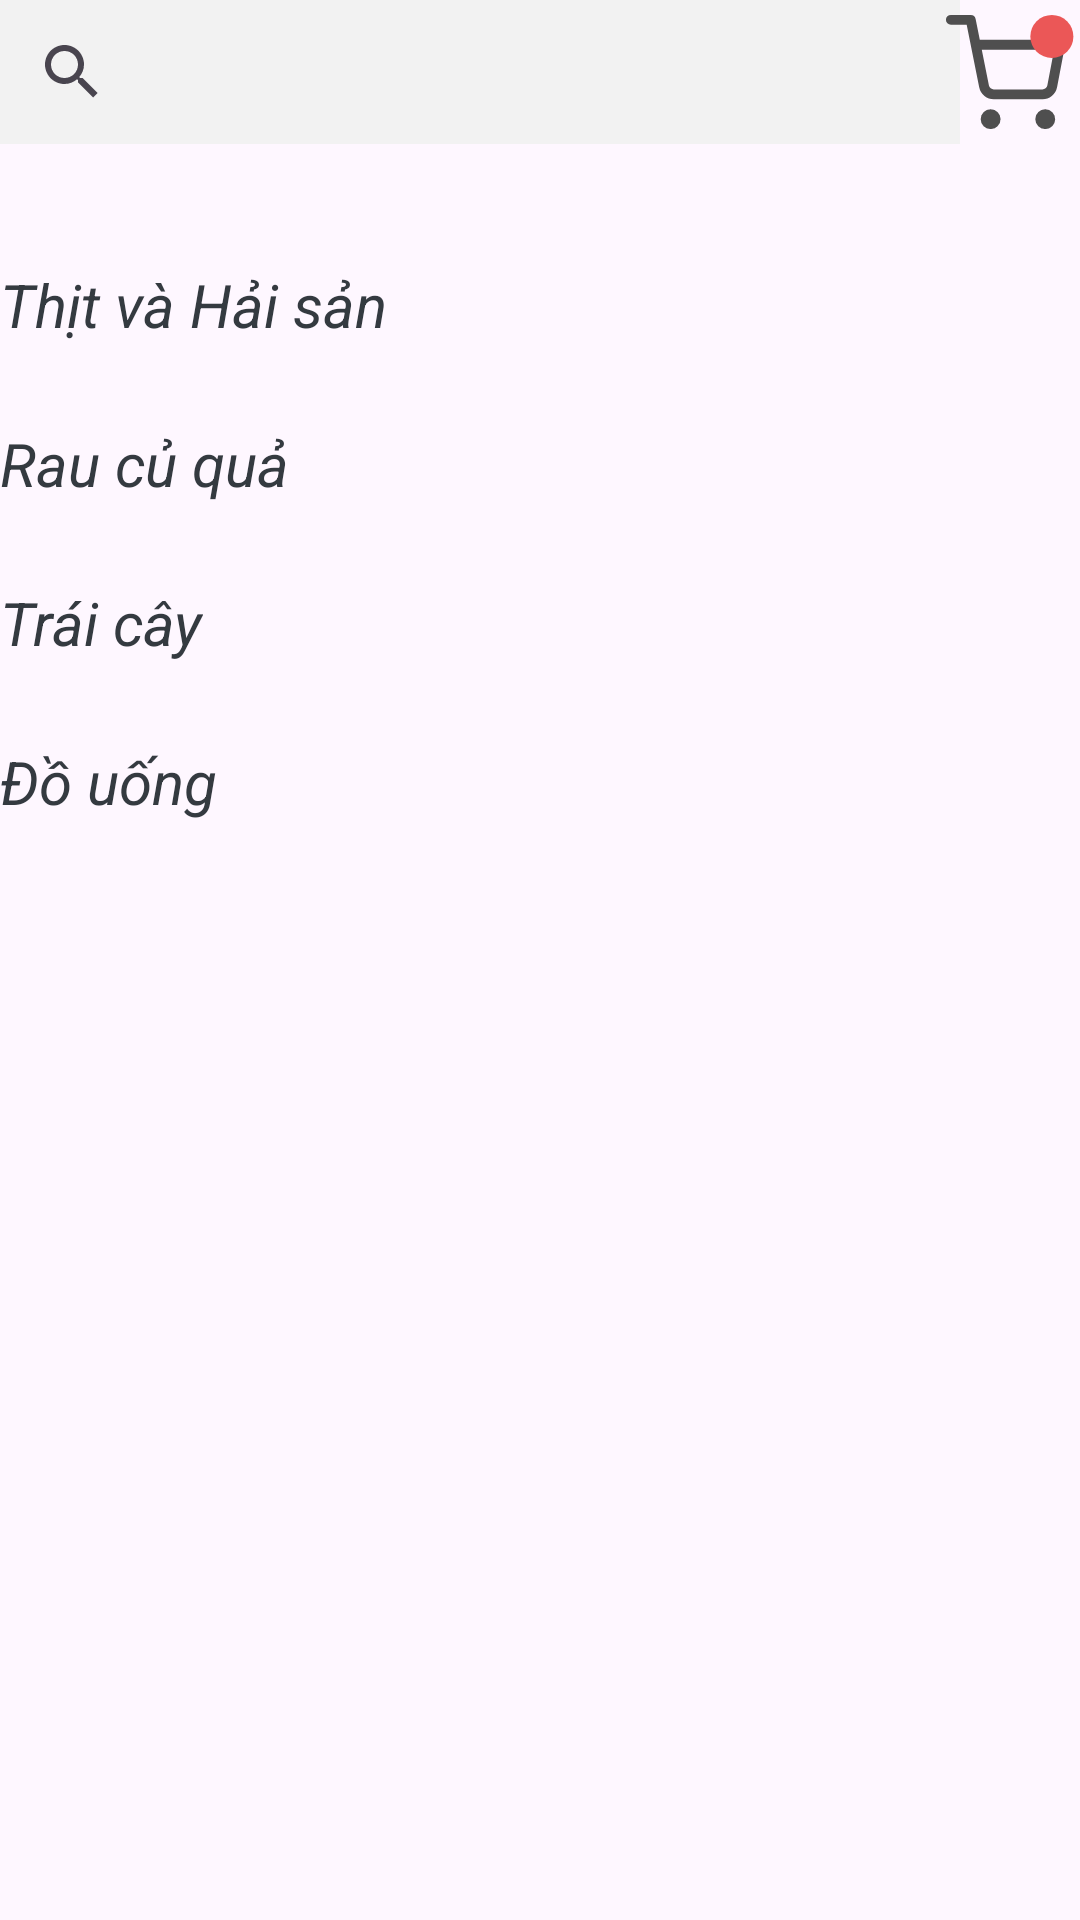

Android layout source for this screen:
<!-- AndroidManifest.xml: application theme Theme.BuyPhonesOnline -->
<!-- res/layout/fragment_home.xml -->
<?xml version="1.0" encoding="utf-8"?>
<RelativeLayout xmlns:android="http://schemas.android.com/apk/res/android"
    xmlns:tools="http://schemas.android.com/tools"
    android:layout_width="match_parent"
    android:layout_height="match_parent"
    android:layout_marginTop="16dp"
    android:layout_marginStart="16dp"
    android:layout_marginEnd="16dp"
    tools:context=".HomeFragment" >















    <SearchView
        android:id="@+id/search_home"
        android:layout_width="320dp"
        android:layout_height="48dp"
        android:background="#F2F2F2"
        android:focusable="true"
        android:clickable="true" >

    </SearchView>

    <ImageView
        android:id="@+id/imgCart"
        android:layout_width="48dp"
        android:layout_height="48dp"
        android:layout_alignParentEnd="true"
        android:src="@drawable/cart_icon" />

    <ScrollView
        android:layout_width="match_parent"
        android:layout_height="match_parent"
        android:layout_below="@id/search_home">

        <RelativeLayout
            android:layout_width="match_parent"
            android:layout_height="wrap_content">

            <androidx.viewpager2.widget.ViewPager2
                android:id="@+id/viewPager"
                android:layout_width="match_parent"
                android:layout_height="wrap_content"
                android:layout_marginTop="24dp">

            </androidx.viewpager2.widget.ViewPager2>

            <TextView
                android:id="@+id/tvPhoneChargeCord"
                android:layout_width="wrap_content"
                android:layout_height="wrap_content"
                android:layout_marginTop="16dp"
                android:textSize="20sp"
                android:textColor="#343A40"
                android:textStyle="italic"
                android:layout_below="@id/viewPager"
                android:text="@string/phoneChargeCord" />

            <androidx.recyclerview.widget.RecyclerView
                android:id="@+id/rvPhoneChargeCord"
                android:layout_width="match_parent"
                android:layout_height="wrap_content"
                android:layout_below="@id/tvPhoneChargeCord"/>

            <View
                android:id="@+id/view1"
                android:layout_below="@id/rvPhoneChargeCord"
                android:layout_width="match_parent"
                android:layout_height="10dp"/>

            <TextView
                android:id="@+id/tvCharger"
                android:layout_width="wrap_content"
                android:layout_height="wrap_content"
                android:textColor="#343A40"
                android:textStyle="italic"
                android:layout_marginTop="16dp"
                android:textSize="20sp"
                android:layout_below="@id/view1"
                android:text="@string/phoneCharge" />

            <androidx.recyclerview.widget.RecyclerView
                android:id="@+id/rvCharger"
                android:layout_below="@id/tvCharger"
                android:layout_width="match_parent"
                android:layout_height="wrap_content" />
            <View
                android:id="@+id/view2"
                android:layout_below="@id/rvCharger"
                android:layout_width="match_parent"
                android:layout_height="10dp"/>

            <TextView
                android:id="@+id/tvTelephone"
                android:layout_width="wrap_content"
                android:layout_height="wrap_content"
                android:textColor="#343A40"
                android:textStyle="italic"
                android:layout_marginTop="16dp"
                android:textSize="20sp"
                android:layout_below="@id/view2"
                android:text="@string/telephone" />

            <androidx.recyclerview.widget.RecyclerView
                android:id="@+id/rvTelephone"
                android:layout_below="@id/tvTelephone"
                android:layout_width="match_parent"
                android:layout_height="match_parent" />
            <View
                android:id="@+id/view3"
                android:layout_below="@id/rvTelephone"
                android:layout_width="match_parent"
                android:layout_height="10dp"/>

            <TextView
                android:id="@+id/tv_ipad"
                android:layout_width="wrap_content"
                android:layout_height="wrap_content"
                android:text="@string/ipad"
                android:layout_below="@+id/view3"
                android:textColor="#343A40"
                android:layout_marginTop="16dp"
                android:textSize="20sp"
                android:textStyle="italic"/>

            <androidx.recyclerview.widget.RecyclerView
                android:id="@+id/rvIpad"
                android:layout_width="match_parent"
                android:layout_height="wrap_content"
                android:layout_below="@id/tv_ipad"/>

            <View
                android:id="@+id/view4"
                android:layout_width="match_parent"
                android:layout_height="90dp"
                android:layout_below="@id/rvIpad"/>

        </RelativeLayout>
    </ScrollView>




</RelativeLayout>
<!-- resources referenced by this layout -->
<resources>
  <!-- drawable banner: png bitmap (drawable, 12085 bytes) -->
  <!-- drawable banner_background (drawable) -->
  <?xml version="1.0" encoding="utf-8"?>
  <shape xmlns:android="http://schemas.android.com/apk/res/android"
      android:shape="rectangle">
      <corners android:radius="26dp"/>
      <solid android:color="@color/background_1"/>
      <stroke android:width="1dp" android:color="@color/white" />
  </shape>
  <!-- drawable cart_icon (drawable) -->
  <vector xmlns:android="http://schemas.android.com/apk/res/android"
      android:width="29dp"
      android:height="29dp"
      android:viewportWidth="29"
      android:viewportHeight="29">
    <path
        android:pathData="M11,25C11.552,25 12,24.552 12,24C12,23.448 11.552,23 11,23C10.448,23 10,23.448 10,24C10,24.552 10.448,25 11,25Z"
        android:strokeLineJoin="round"
        android:strokeWidth="2"
        android:fillColor="#00000000"
        android:strokeColor="#4F4F4F"
        android:strokeLineCap="round"/>
    <path
        android:pathData="M22,25C22.552,25 23,24.552 23,24C23,23.448 22.552,23 22,23C21.448,23 21,23.448 21,24C21,24.552 21.448,25 22,25Z"
        android:strokeLineJoin="round"
        android:strokeWidth="2"
        android:fillColor="#00000000"
        android:strokeColor="#4F4F4F"
        android:strokeLineCap="round"/>
    <path
        android:pathData="M3,4H7L9.68,17.39C9.771,17.85 10.022,18.264 10.387,18.558C10.753,18.853 11.211,19.009 11.68,19H21.4C21.869,19.009 22.327,18.853 22.692,18.558C23.058,18.264 23.309,17.85 23.4,17.39L25,9H8"
        android:strokeLineJoin="round"
        android:strokeWidth="2"
        android:fillColor="#00000000"
        android:strokeColor="#4F4F4F"
        android:strokeLineCap="round"/>
    <path
        android:pathData="M23.333,7.333m-4.333,0a4.333,4.333 0,1 1,8.667 0a4.333,4.333 0,1 1,-8.667 0"
        android:fillColor="#EB5757"/>
  </vector>
  <string name="ipad">Đồ uống</string>
  <string name="phoneCharge">Rau củ quả</string>
  <string name="phoneChargeCord">Thịt và Hải sản</string>
  <string name="telephone">Trái cây</string>
  <style name="Theme.BuyPhonesOnline" parent="Base.Theme.BuyPhonesOnline" />
  <color name="background_1">#FFFFFF</color>
  <color name="white">#FFFFFFFF</color>
  <style name="Base.Theme.BuyPhonesOnline" parent="Theme.Material3.DayNight.NoActionBar">
          
  
  
  
  
      </style>
</resources>
